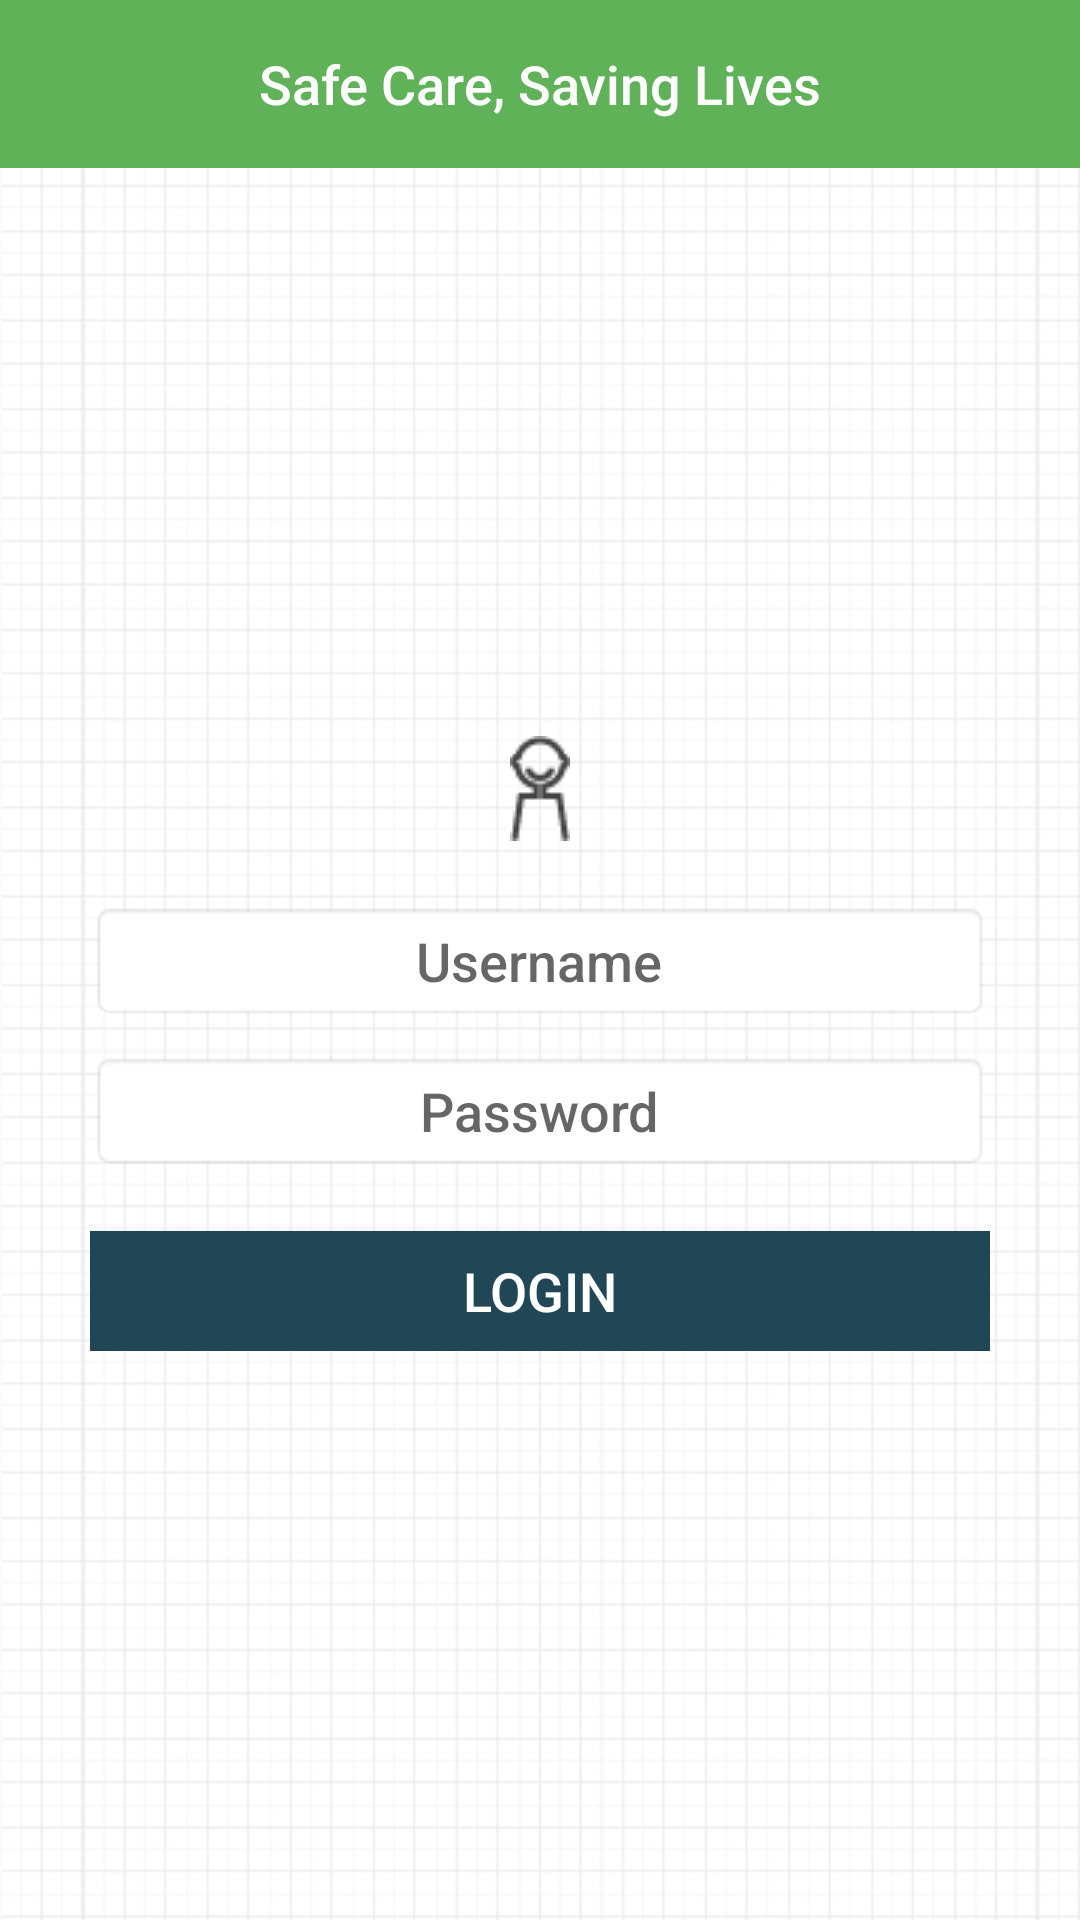

The Android layout XML behind this screen, and the referenced resources:
<!-- AndroidManifest.xml: activity theme AppTheme.NoActionBar -->
<!-- res/layout/activity_login.xml -->
<?xml version="1.0" encoding="utf-8"?>
<RelativeLayout xmlns:android="http://schemas.android.com/apk/res/android"
    xmlns:app="http://schemas.android.com/apk/res-auto"
    android:id="@+id/coordinatorLayout"
    android:layout_width="match_parent"
    android:layout_height="match_parent"
    android:background="@drawable/scsl_bg">

    <LinearLayout
        android:id="@+id/toolbar"
        android:layout_width="match_parent"
        android:layout_height="?attr/actionBarSize"
        android:background="@color/colorPrimary"
        app:layout_scrollFlags="scroll|enterAlways">

        <TextView
            android:id="@+id/toolbar_title"
            style="@android:style/TextAppearance.DeviceDefault.Medium"
            android:layout_width="match_parent"
            android:layout_height="match_parent"
            android:gravity="center"
            android:text="@string/activity_title_login"
            android:textColor="@color/white" />
    </LinearLayout>

    <ScrollView
        android:layout_width="match_parent"
        android:layout_height="match_parent"
        android:layout_below="@+id/toolbar">

        <RelativeLayout
            android:layout_width="match_parent"
            android:layout_height="match_parent"
            android:layout_gravity="center">

            <LinearLayout
                android:layout_width="match_parent"
                android:layout_height="wrap_content"
                android:layout_centerInParent="true"
                android:orientation="vertical"
                android:padding="@dimen/thirty">

                <ImageView
                    android:layout_width="wrap_content"
                    android:layout_height="wrap_content"
                    android:layout_gravity="center"
                    android:contentDescription="@string/login_logo_desc"
                    android:src="@drawable/scsl_mobile_login_icon"
                    android:tint="@color/cardview_dark_background" />

                <EditText
                    android:id="@+id/username_et"
                    style="@android:style/TextAppearance.DeviceDefault.Medium"
                    android:layout_width="match_parent"
                    android:layout_height="@dimen/fourty"
                    android:layout_marginTop="@dimen/twenty"
                    android:background="@android:drawable/editbox_background_normal"
                    android:gravity="center"
                    android:text=""
                    android:textCursorDrawable="@null"
                    android:hint="@string/username"
                    android:inputType="text"/>

                <EditText
                    android:id="@+id/password_et"
                    style="@android:style/TextAppearance.DeviceDefault.Medium"
                    android:layout_width="match_parent"
                    android:layout_height="@dimen/fourty"
                    android:layout_marginTop="@dimen/ten"
                    android:background="@android:drawable/editbox_background_normal"
                    android:gravity="center"
                    android:textCursorDrawable="@null"
                    android:hint="@string/password"
                    android:text=""
                    android:inputType="textPassword"/>

                <Button
                    android:id="@+id/login_btn"
                    style="@android:style/TextAppearance.DeviceDefault.Medium"
                    android:layout_width="match_parent"
                    android:layout_height="@dimen/fourty"
                    android:layout_marginTop="@dimen/twenty"
                    android:background="@color/darkBlue"
                    android:text="@string/login"
                    android:textColor="@color/white" />
            </LinearLayout>
        </RelativeLayout>
    </ScrollView>
</RelativeLayout>
<!-- resources referenced by this layout -->
<resources>
  <color name="colorPrimary">#5FB258</color>
  <color name="darkBlue">#214757</color>
  <color name="white">#FFFFFF</color>
  <dimen name="fourty">40dp</dimen>
  <dimen name="ten">10dp</dimen>
  <dimen name="thirty">30dp</dimen>
  <dimen name="twenty">20dp</dimen>
  <!-- drawable scsl_bg: jpg bitmap (drawable, 131658 bytes) -->
  <!-- drawable scsl_mobile_login_icon: png bitmap (drawable, 642 bytes) -->
  <string name="activity_title_login">Safe Care, Saving Lives</string>
  <string name="login">Login</string>
  <string name="login_logo_desc">Login logo</string>
  <string name="password">Password</string>
  <string name="username">Username</string>
  <style name="AppTheme.NoActionBar">
          <item name="windowActionBar">false</item>
          <item name="windowNoTitle">true</item>
      </style>
</resources>
